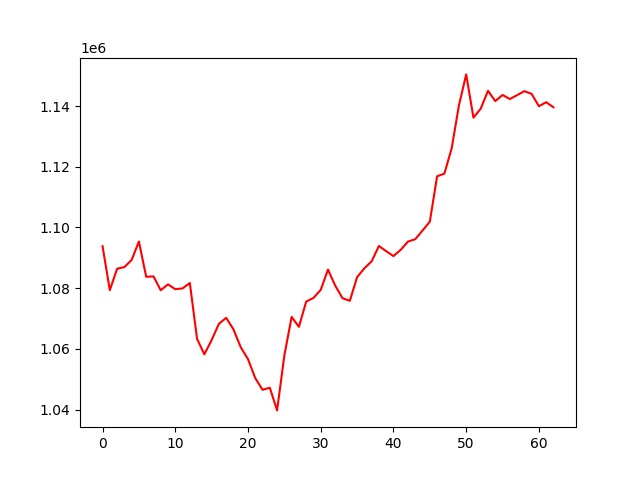

The data file committed next to this chart (first rows):
, 0
0, 1093846
1, 1079341
2, 1086413
3, 1086950
4, 1089295
5, 1095385
6, 1083758
7, 1083896
8, 1079341
9, 1081265
10, 1079683
11, 1079931
12, 1081708
13, 1063289
14, 1058229
15, 1062932
16, 1068273
17, 1070240
18, 1066442
19, 1060579
20, 1056637
21, 1050380
22, 1046549
23, 1047224
24, 1039759
25, 1057855
26, 1070559
27, 1067263
28, 1075591
29, 1076786
30, 1079458
31, 1086138
32, 1080813
33, 1076690
34, 1075859
35, 1083636
36, 1086552
37, 1088852
38, 1093898
39, 1092194
40, 1090585
41, 1092657
42, 1095359
43, 1096133
44, 1099000
45, 1101890
46, 1116851
47, 1117735
48, 1126022
49, 1140171
50, 1150411
51, 1136164
52, 1139137
53, 1145003
54, 1141615
55, 1143641
56, 1142302
57, 1143570
58, 1144895
59, 1143981
... 3 more rows
